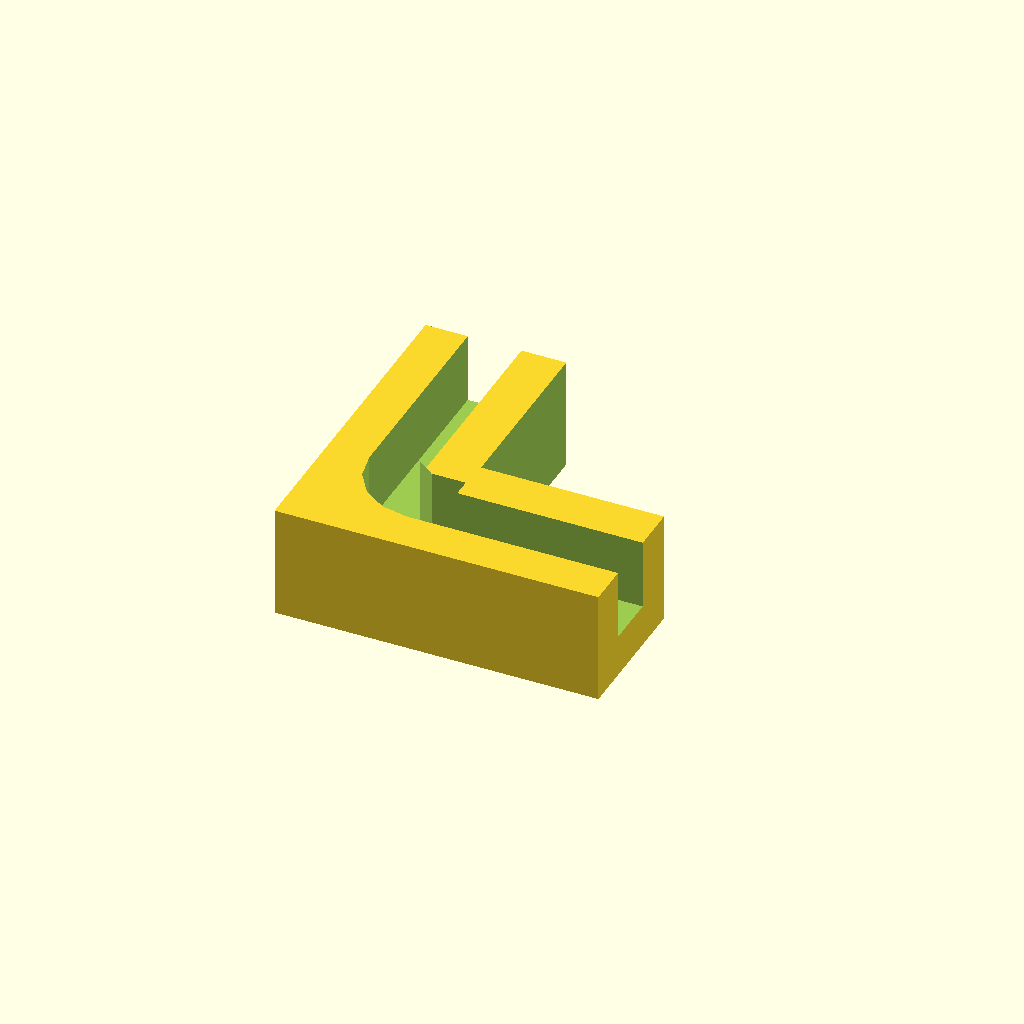
Cell 1: the model at its default parameters.
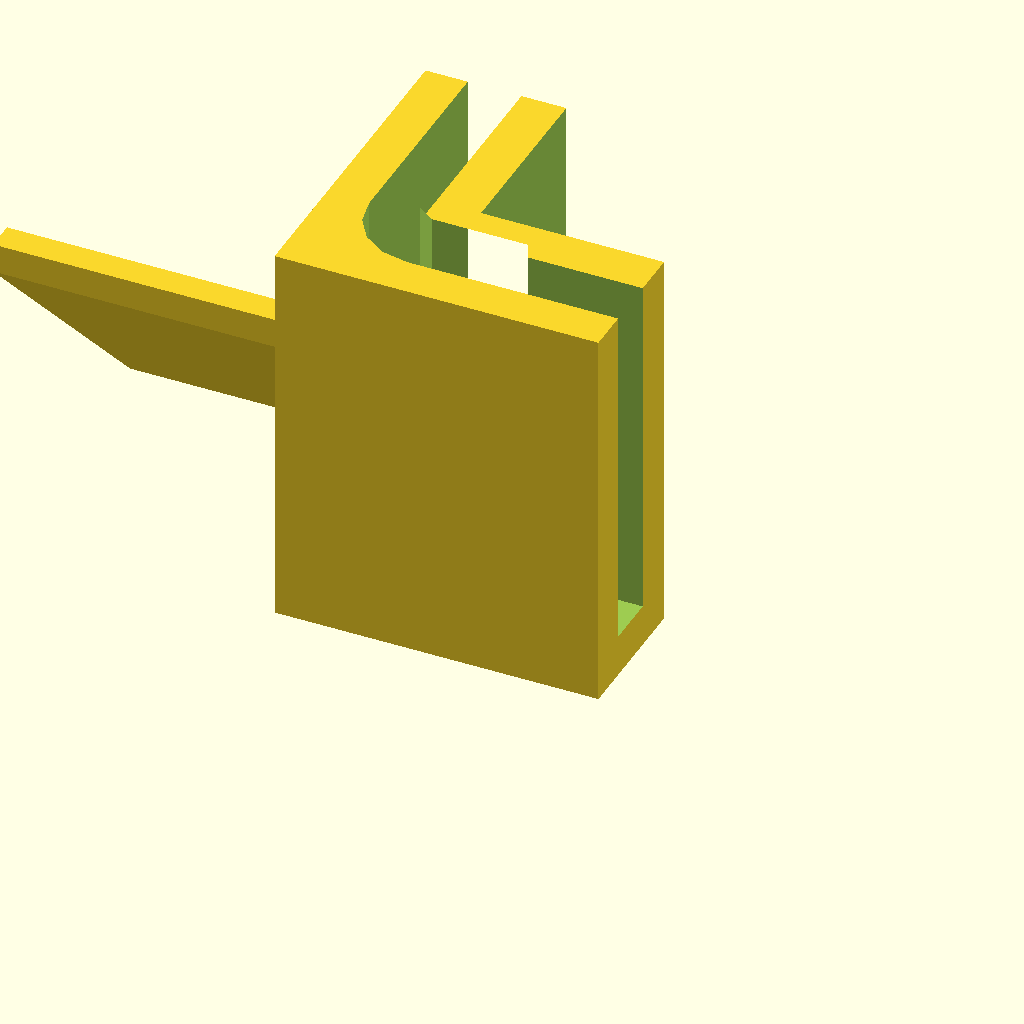
Cell 2: part = "bracket" (everything else at default).
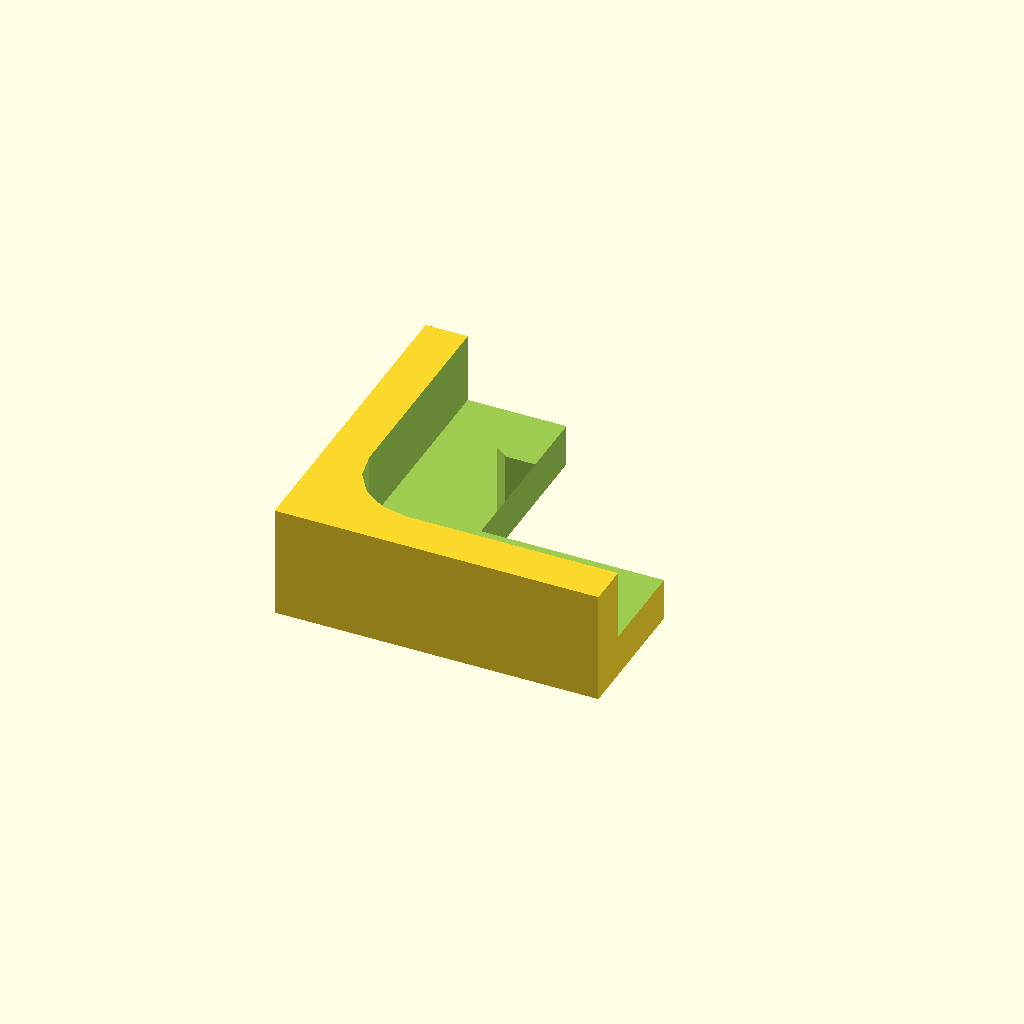
Cell 3: the same model with cut_thickness = 7.5.
One fixed orthographic camera (rotation 55°, 0°, 25°; colour scheme Cornfield) for every cell.
OpenSCAD source file inputs/thingiverse/files/thing-795000/simple-metal-webcam-mount.scad:
// Print the size tester or the full bracket? Start with the Size Tester.
part = "test"; // [test:Size Tester,bracket:Camera Bracket]

// How wide should the groove be for the bed wing? Print Sizer Tester objects until you find a good value for this number. You want a fit that slides on with a tiny amount of force, without scratching and stays there.
cut_thickness = 3.75;

/* [Hidden] */

// How big is the mounting bracket when seen from the front of the
// machine?
outer_size = 23;

// Any small value used to slightly offset faces when
// using difference() to avoid artifacting.
epsilon = 1;

if (part == "bracket") {
    bed_corner_mount(cut_thickness=cut_thickness);

    clip_to_top(outer_size)
    move_to_top(outer_size)
    camera_tab();
    
    // I'd like to try this in a later version.
    //c525_camera_box();
} else {
    bed_corner_mount(cut_thickness=cut_thickness, cut_depth=5);    
}


// A single, flat tab to which the camera can be attached using rubber
// bands.
module camera_tab() {
    tab_thickness = 3;
    tab_height = 20;
    tab_length = outer_size * sqrt(2);
    
    translate([0, -tab_thickness/2, 0])
    cube([tab_length, tab_thickness, tab_height]);
}

// Holds the lower articulation a Logitech C525 webcam.  This is an
// an excellent camera for this application, because it can focus on
// objects as close as 7cm, and it has both rotation and position
// adjustments.
module c525_camera_box(x=60, y=7, depth=20) {
    wall_thickness = 3;
    translate([0, -(y+2*wall_thickness)/2, 0])
    linear_extrude(depth)
    difference() {
        square([x+2*wall_thickness, y+2*wall_thickness]);
        
        translate([wall_thickness, wall_thickness])
        square([x, y]);
    }
}

// Slides nicely onto the right bed corner of a Printrbot Simple Metal.
module bed_corner_mount(cut_thickness=3.75, cut_depth=25) {
    depth = cut_depth + 3;

    outer_size = 23;
    cut_size = 20;
    inner_size = 12;
    
    cut_radius = 5;

    translate([outer_size, outer_size, 0])
    mirror([1, 1, 0])
    difference() {
        // Our main block.
        cube([outer_size, outer_size, depth]);
        
        // Cut our groove.
        translate([-epsilon, -epsilon, depth-cut_depth])
        linear_extrude(cut_depth+epsilon)
        bent_sheet(cut_size+epsilon,
                   radius=cut_radius,
                   thickness=cut_thickness);
        
        // Cut out an inside block
        translate([-epsilon, -epsilon, -epsilon])
        cube([inner_size+2*epsilon, inner_size+2*epsilon, depth+2*epsilon]);
    }
}

// Move something from the x, y plane to the top of the bracket.
module move_to_top(outer_size) {
    translate([0, outer_size, 0])
    rotate([45, 0, 0])
    rotate([0, -90, 0])
    children();
}

// Clip a part to fit within the aispace on top of the bracket.
module clip_to_top(outer_size) {
    airspace = 50;
    intersection() {
        translate([-airspace, 0, 0])
        cube([airspace, outer_size, outer_size]);

        children();
    }
}    

// A square with one rounded corner at the upper right.
module round_corner_square(size, radius) {
    intersection() {
        square(size);

        translate([-radius,-radius])
        minkowski() {
            square(size);
            circle(radius);
        }
    }
}

// Simulates a bent steel sheeet with the rounded corner at the upper
// right.
module bent_sheet(size, radius, thickness) {
    difference() {
        round_corner_square(size, radius);
        
        translate([-thickness, -thickness])
        round_corner_square(size, max(1, radius-thickness));
    }
}
Parameter table extracted from the source (name, type, default, range or options):
part: string, default "test", options "test", "bracket"
cut_thickness: number, default 3.75
